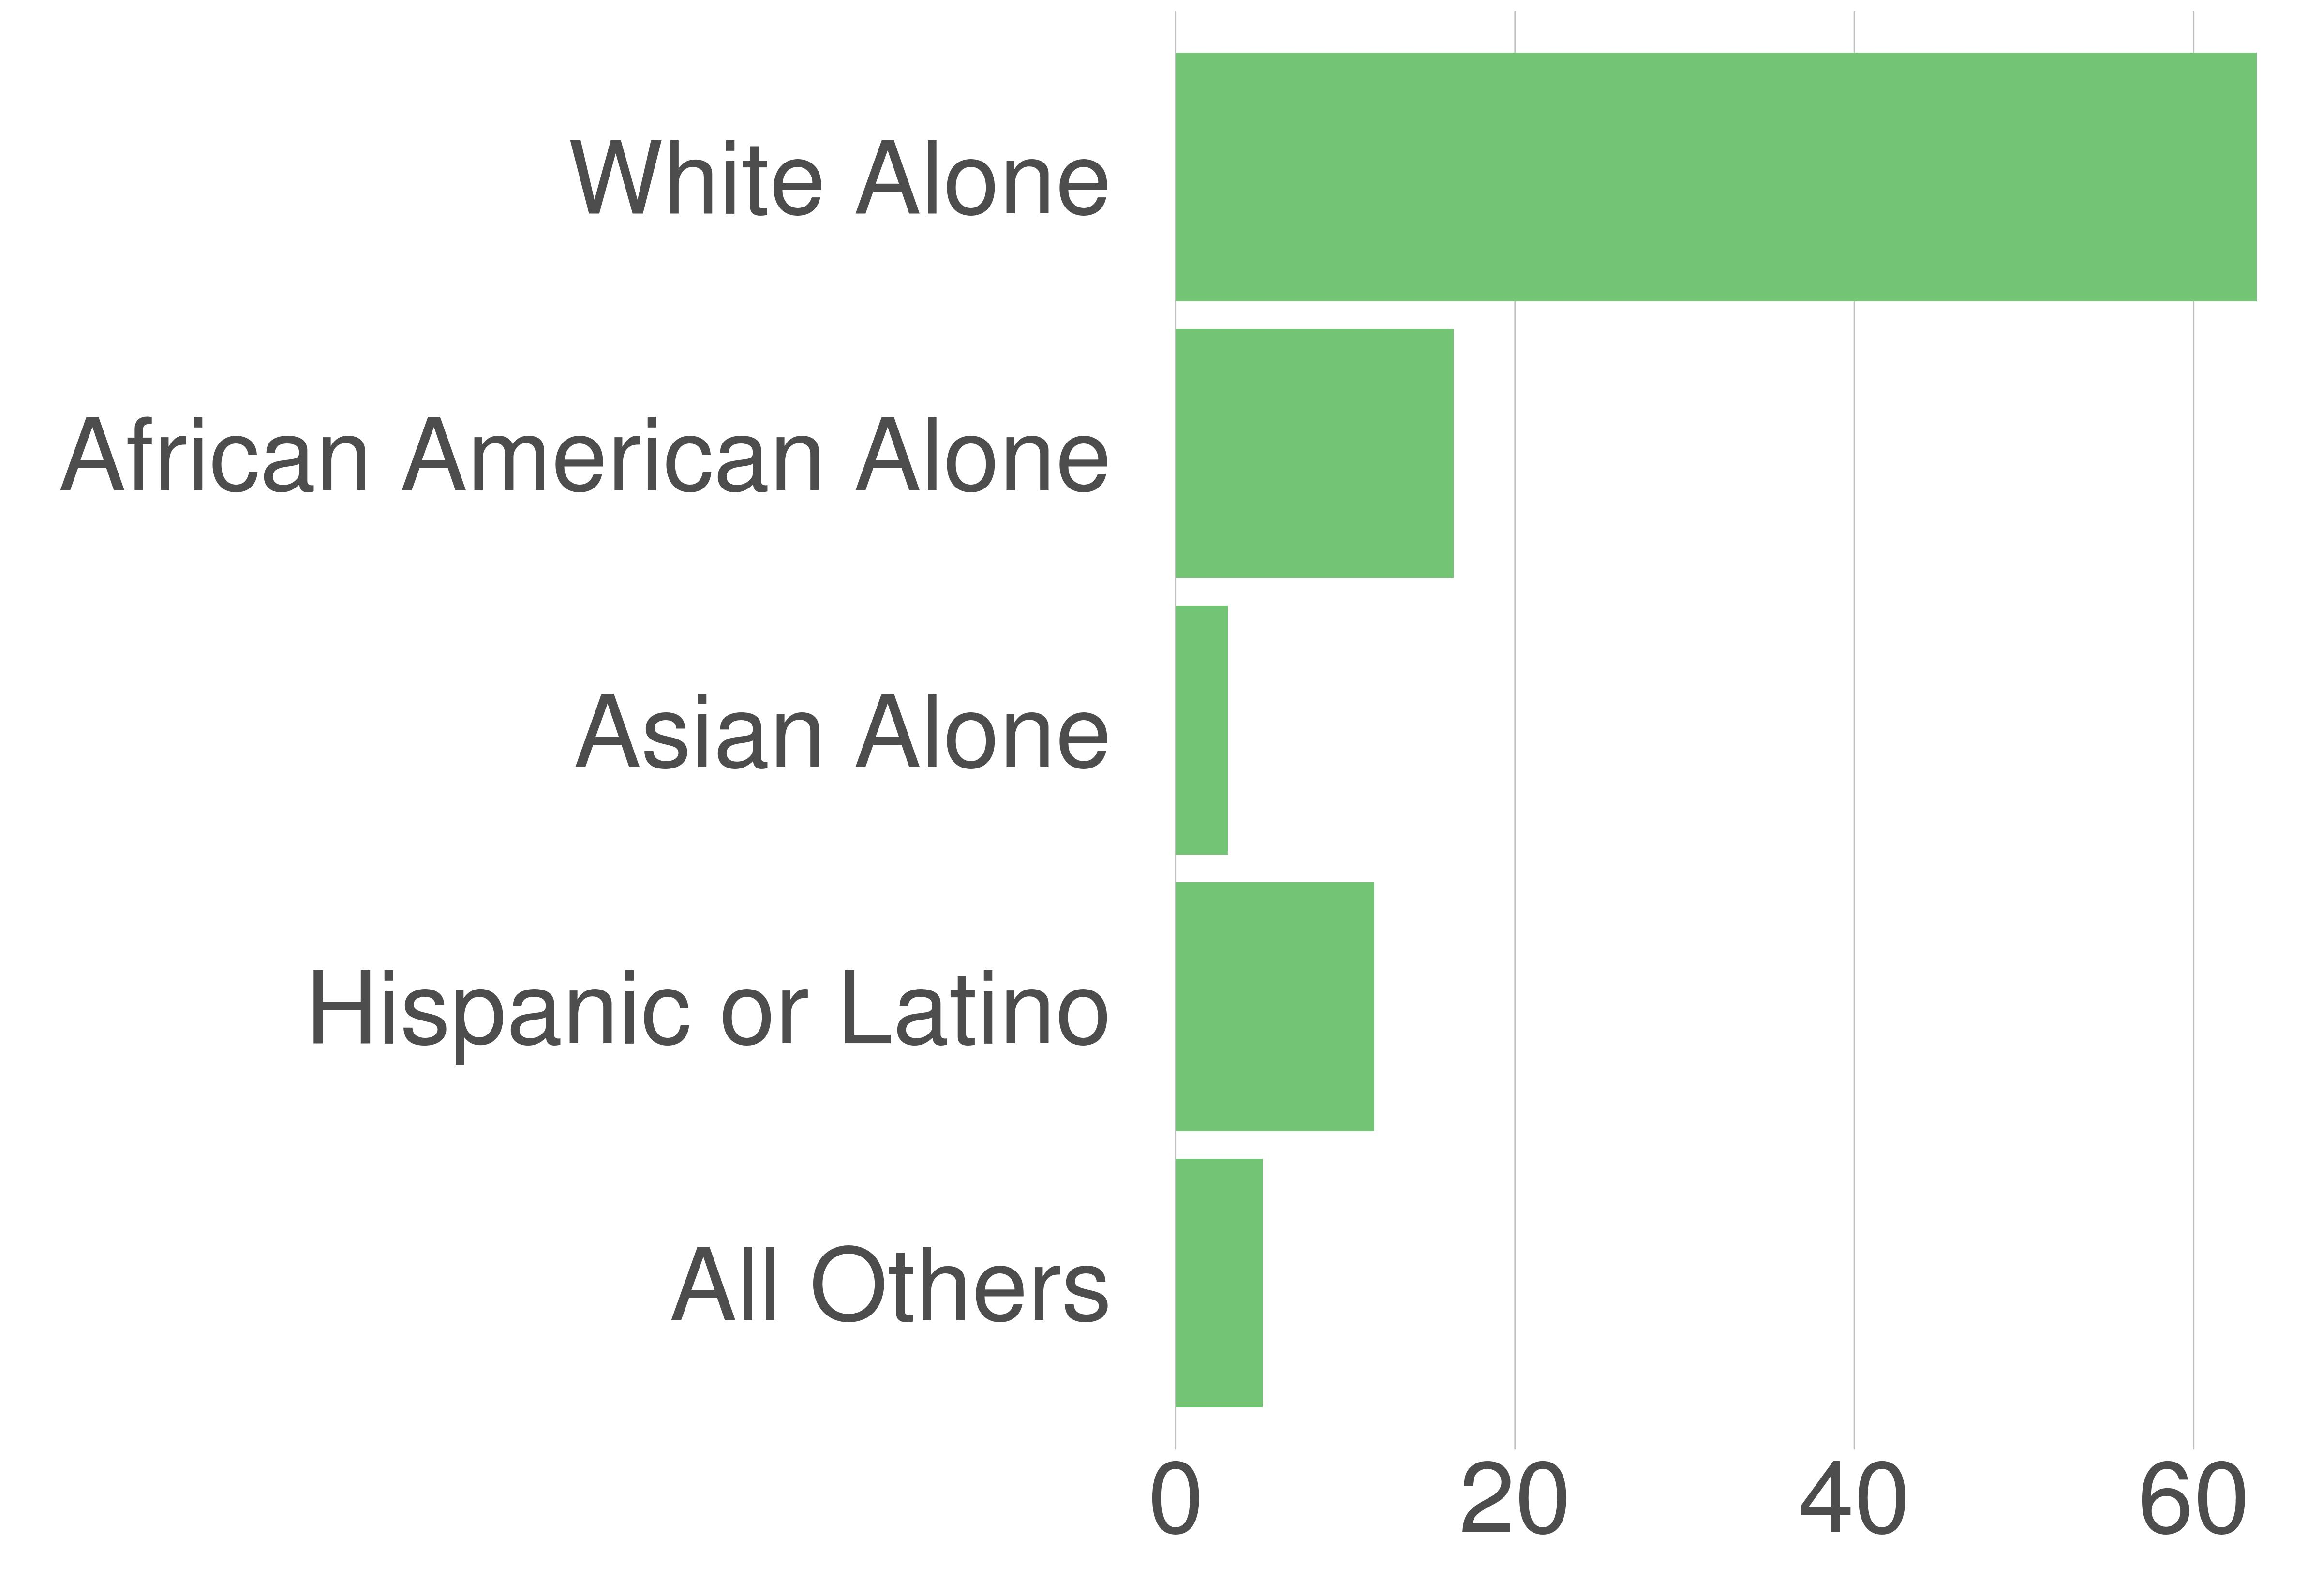

The data file committed next to this chart (first rows):
variable, value, value_prop
All Others, 7231, 5.12
Hispanic or Latino, 16515, 11.7
Asian Alone, 4321, 3.06
African American Alone, 23125, 16.38
White Alone, 89967, 63.73
